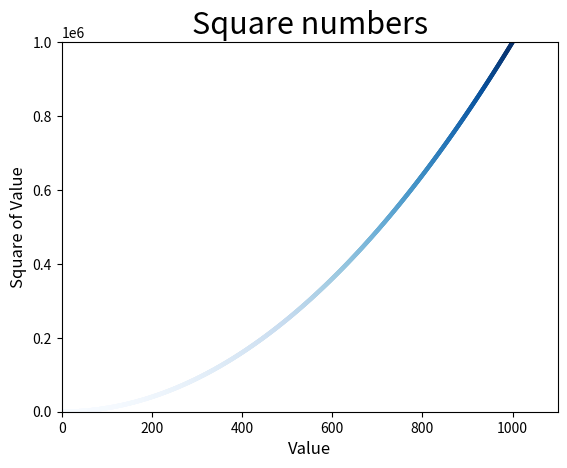

This figure's Python source:
import matplotlib.pyplot as plt

x_values = list(range(1, 1001))
y_values = [x**2 for x in x_values]

plt.scatter(x_values, y_values, c=y_values, cmap=plt.cm.Blues, edgecolors='none', s=10)

# Set char title and label axes.
plt.title("Square numbers", fontsize=22)
plt.xlabel("Value", fontsize=12)
plt.ylabel("Square of Value", fontsize=12)

# Set the range for each axis.
plt.axis([0, 1100, 0, 1000000])

plt.show()
